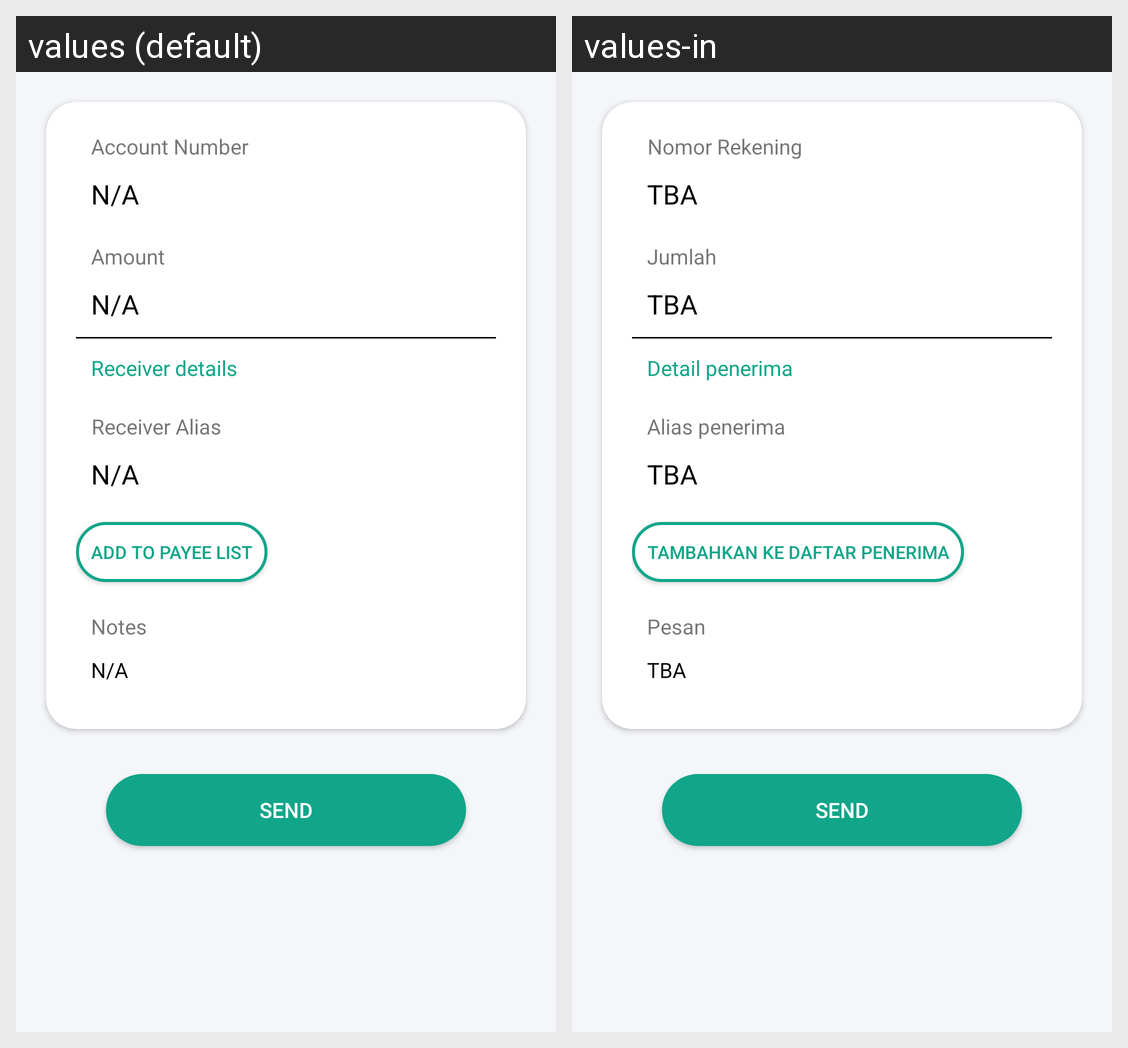

The same Android screen rendered under two of its app's locales, left to right. List the strings drawn on it with the default value and each locale's translation.
Android screen res/layout/confirm_details_layout.xml rendered under 2 locales, left to right: values (default), values-in. Device: Nexus 5 (rendered at 1080×1920; each locale shown at half size, 540×960, under a caption strip naming it); theme AppTheme.
Strings drawn on this screen, with the default value and each locale's value (text and hints the layout hard-codes, and strings that could not be matched under every locale, appear in the picture but are not listed):

account_number
  values: Account Number
  values-in: Nomor Rekening

na
  values: N/A
  values-in: TBA

amount
  values: Amount
  values-in: Jumlah

receiver_details
  values: Receiver details
  values-in: Detail penerima

receiver_alias
  values: Receiver Alias
  values-in: Alias penerima

add_to_payee
  values: Add to payee List
  values-in: Tambahkan ke Daftar Penerima

notes
  values: Notes
  values-in: Pesan

menu_send
  values: Send
  values-in: Send
